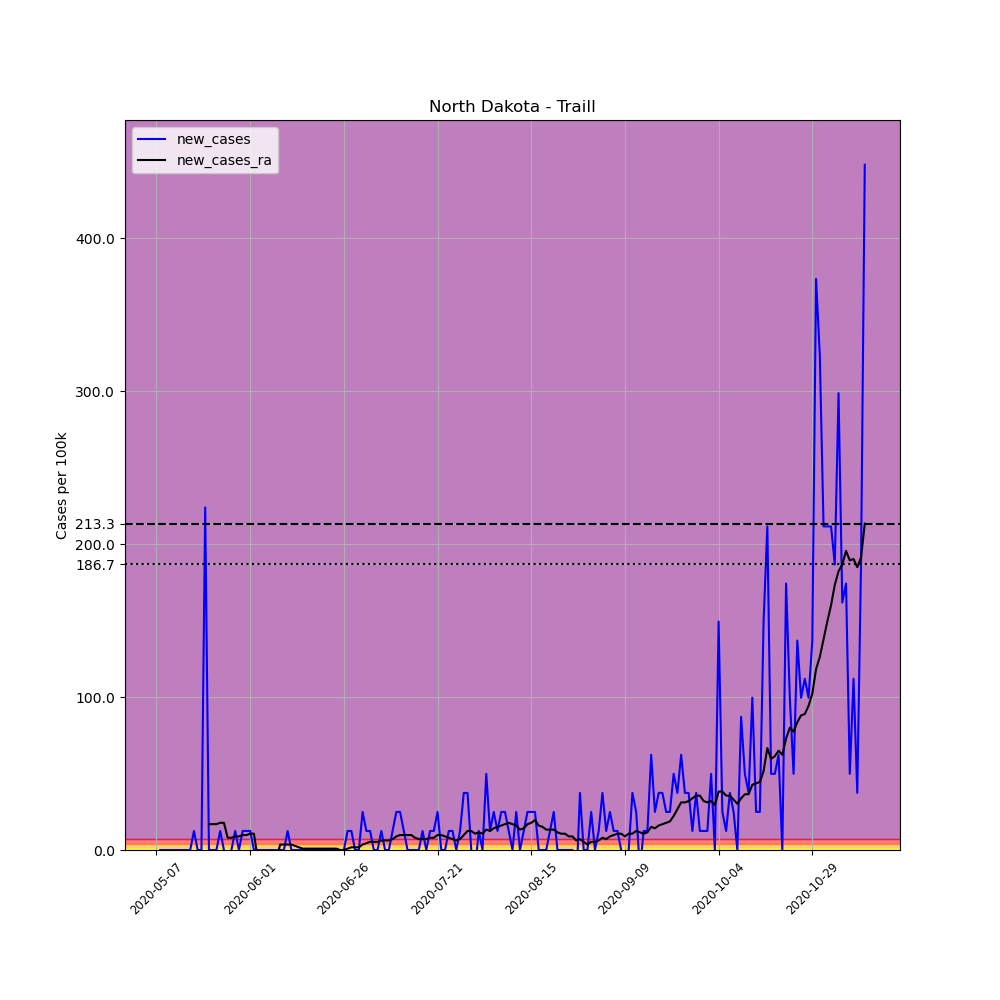

Data behind this chart, as committed beside it:
, date, county, state, fips, cases, deaths, COUNTY, STNAME, CTYNAME, POPESTIMATE2019, per_100k, new_cases, new_cases_ra
664496, 2020-05-07, Traill, North Dakota, 38097, 1, 0, 97, North Dakota, Traill, 8036, 12.44, , 
664497, 2020-05-08, Traill, North Dakota, 38097, 1, 0, 97, North Dakota, Traill, 8036, 12.44, 0.0, 
664498, 2020-05-09, Traill, North Dakota, 38097, 1, 0, 97, North Dakota, Traill, 8036, 12.44, 0.0, 
664499, 2020-05-10, Traill, North Dakota, 38097, 1, 0, 97, North Dakota, Traill, 8036, 12.44, 0.0, 
664500, 2020-05-11, Traill, North Dakota, 38097, 1, 0, 97, North Dakota, Traill, 8036, 12.44, 0.0, 
664501, 2020-05-12, Traill, North Dakota, 38097, 1, 0, 97, North Dakota, Traill, 8036, 12.44, 0.0, 
664502, 2020-05-13, Traill, North Dakota, 38097, 1, 0, 97, North Dakota, Traill, 8036, 12.44, 0.0, 
664503, 2020-05-14, Traill, North Dakota, 38097, 1, 0, 97, North Dakota, Traill, 8036, 12.44, 0.0, 
664504, 2020-05-15, Traill, North Dakota, 38097, 1, 0, 97, North Dakota, Traill, 8036, 12.44, 0.0, 
664505, 2020-05-16, Traill, North Dakota, 38097, 1, 0, 97, North Dakota, Traill, 8036, 12.44, 0.0, 
664506, 2020-05-17, Traill, North Dakota, 38097, 2, 0, 97, North Dakota, Traill, 8036, 24.89, 12.44, 
664507, 2020-05-18, Traill, North Dakota, 38097, 2, 0, 97, North Dakota, Traill, 8036, 24.89, 0.0, 
664508, 2020-05-19, Traill, North Dakota, 38097, 2, 0, 97, North Dakota, Traill, 8036, 24.89, 0.0, 
664509, 2020-05-20, Traill, North Dakota, 38097, 20, 0, 97, North Dakota, Traill, 8036, 248.9, 224, 
664510, 2020-05-21, Traill, North Dakota, 38097, 20, 0, 97, North Dakota, Traill, 8036, 248.9, 0.0, 16.89
664511, 2020-05-22, Traill, North Dakota, 38097, 20, 0, 97, North Dakota, Traill, 8036, 248.9, 0.0, 16.89
664512, 2020-05-23, Traill, North Dakota, 38097, 20, 0, 97, North Dakota, Traill, 8036, 248.9, 0.0, 16.89
664513, 2020-05-24, Traill, North Dakota, 38097, 21, 0, 97, North Dakota, Traill, 8036, 261.3, 12.44, 17.78
664514, 2020-05-25, Traill, North Dakota, 38097, 21, 0, 97, North Dakota, Traill, 8036, 261.3, 0.0, 17.78
664515, 2020-05-26, Traill, North Dakota, 38097, 10, 0, 97, North Dakota, Traill, 8036, 124.4, -136.9, 8
664516, 2020-05-27, Traill, North Dakota, 38097, 10, 0, 97, North Dakota, Traill, 8036, 124.4, 0.0, 8
664517, 2020-05-28, Traill, North Dakota, 38097, 11, 0, 97, North Dakota, Traill, 8036, 136.9, 12.44, 8.889
664518, 2020-05-29, Traill, North Dakota, 38097, 11, 0, 97, North Dakota, Traill, 8036, 136.9, 0.0, 8.889
664519, 2020-05-30, Traill, North Dakota, 38097, 12, 0, 97, North Dakota, Traill, 8036, 149.3, 12.44, 9.777
664520, 2020-05-31, Traill, North Dakota, 38097, 13, 0, 97, North Dakota, Traill, 8036, 161.8, 12.44, 9.777
664521, 2020-06-01, Traill, North Dakota, 38097, 14, 0, 97, North Dakota, Traill, 8036, 174.2, 12.44, 10.67
664522, 2020-06-02, Traill, North Dakota, 38097, 14, 0, 97, North Dakota, Traill, 8036, 174.2, 0.0, 10.67
664523, 2020-06-03, Traill, North Dakota, 38097, 14, 0, 97, North Dakota, Traill, 8036, 174.2, 0.0, -5.333
664524, 2020-06-04, Traill, North Dakota, 38097, 14, 0, 97, North Dakota, Traill, 8036, 174.2, 0.0, -5.333
664525, 2020-06-05, Traill, North Dakota, 38097, 14, 0, 97, North Dakota, Traill, 8036, 174.2, 0.0, -5.333
664526, 2020-06-06, Traill, North Dakota, 38097, 14, 0, 97, North Dakota, Traill, 8036, 174.2, 0.0, -5.333
664527, 2020-06-07, Traill, North Dakota, 38097, 14, 0, 97, North Dakota, Traill, 8036, 174.2, 0.0, -6.222
664528, 2020-06-08, Traill, North Dakota, 38097, 14, 0, 97, North Dakota, Traill, 8036, 174.2, 0.0, -6.222
664529, 2020-06-09, Traill, North Dakota, 38097, 14, 0, 97, North Dakota, Traill, 8036, 174.2, 0.0, 3.555
664530, 2020-06-10, Traill, North Dakota, 38097, 14, 0, 97, North Dakota, Traill, 8036, 174.2, 0.0, 3.555
664531, 2020-06-11, Traill, North Dakota, 38097, 15, 0, 97, North Dakota, Traill, 8036, 186.7, 12.44, 3.555
664532, 2020-06-12, Traill, North Dakota, 38097, 15, 0, 97, North Dakota, Traill, 8036, 186.7, 0.0, 3.555
664533, 2020-06-13, Traill, North Dakota, 38097, 15, 0, 97, North Dakota, Traill, 8036, 186.7, 0.0, 2.667
664534, 2020-06-14, Traill, North Dakota, 38097, 15, 0, 97, North Dakota, Traill, 8036, 186.7, 0.0, 1.778
664535, 2020-06-15, Traill, North Dakota, 38097, 15, 0, 97, North Dakota, Traill, 8036, 186.7, 0.0, 0.8889
664536, 2020-06-16, Traill, North Dakota, 38097, 15, 0, 97, North Dakota, Traill, 8036, 186.7, 0.0, 0.8889
664537, 2020-06-17, Traill, North Dakota, 38097, 15, 0, 97, North Dakota, Traill, 8036, 186.7, 0.0, 0.8889
664538, 2020-06-18, Traill, North Dakota, 38097, 15, 0, 97, North Dakota, Traill, 8036, 186.7, 0.0, 0.8889
664539, 2020-06-19, Traill, North Dakota, 38097, 15, 0, 97, North Dakota, Traill, 8036, 186.7, 0.0, 0.8889
664540, 2020-06-20, Traill, North Dakota, 38097, 15, 0, 97, North Dakota, Traill, 8036, 186.7, 0.0, 0.8889
664541, 2020-06-21, Traill, North Dakota, 38097, 15, 0, 97, North Dakota, Traill, 8036, 186.7, 0.0, 0.8889
664542, 2020-06-22, Traill, North Dakota, 38097, 15, 0, 97, North Dakota, Traill, 8036, 186.7, 0.0, 0.8889
664543, 2020-06-23, Traill, North Dakota, 38097, 15, 0, 97, North Dakota, Traill, 8036, 186.7, 0.0, 0.8889
664544, 2020-06-24, Traill, North Dakota, 38097, 15, 0, 97, North Dakota, Traill, 8036, 186.7, 0.0, 0.8889
664545, 2020-06-25, Traill, North Dakota, 38097, 15, 0, 97, North Dakota, Traill, 8036, 186.7, 0.0, 0.0
664546, 2020-06-26, Traill, North Dakota, 38097, 15, 0, 97, North Dakota, Traill, 8036, 186.7, 0.0, 0.0
664547, 2020-06-27, Traill, North Dakota, 38097, 16, 0, 97, North Dakota, Traill, 8036, 199.1, 12.44, 0.8889
664548, 2020-06-28, Traill, North Dakota, 38097, 17, 0, 97, North Dakota, Traill, 8036, 211.5, 12.44, 1.778
664549, 2020-06-29, Traill, North Dakota, 38097, 17, 0, 97, North Dakota, Traill, 8036, 211.5, 0.0, 1.778
664550, 2020-06-30, Traill, North Dakota, 38097, 17, 0, 97, North Dakota, Traill, 8036, 211.5, 0.0, 1.778
664551, 2020-07-01, Traill, North Dakota, 38097, 19, 0, 97, North Dakota, Traill, 8036, 236.4, 24.89, 3.555
664552, 2020-07-02, Traill, North Dakota, 38097, 20, 0, 97, North Dakota, Traill, 8036, 248.9, 12.44, 4.444
664553, 2020-07-03, Traill, North Dakota, 38097, 21, 0, 97, North Dakota, Traill, 8036, 261.3, 12.44, 5.333
664554, 2020-07-04, Traill, North Dakota, 38097, 21, 0, 97, North Dakota, Traill, 8036, 261.3, 0.0, 5.333
664555, 2020-07-05, Traill, North Dakota, 38097, 21, 0, 97, North Dakota, Traill, 8036, 261.3, 0.0, 5.333
... 130 more rows
